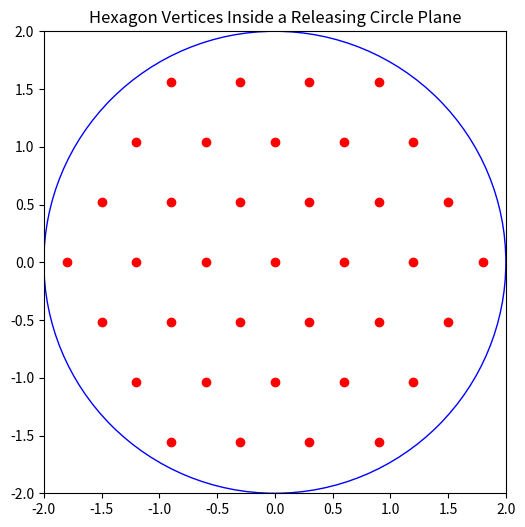

The script that saved this image:
import matplotlib.pyplot as plt
import numpy as np


def is_inside_circle(point, circle_radius):
    """Check if a point is inside a circle with given radius."""
    return point[0] ** 2 + point[1] ** 2 <= circle_radius ** 2


def rotate_point(point, angle):
    """Rotate a point by a given angle around the origin."""
    rotation_matrix = np.array([[np.cos(angle), -np.sin(angle)],
                                [np.sin(angle), np.cos(angle)]])
    return rotation_matrix.dot(point)


def generate_hexagon_grid(circle_radius, side_length):
    """Generate a grid of hexagon centers and vertices within a given circle."""
    hexagon_centers = []
    hexagon_vertex_list = []

    # 60 degrees in radians and vertical spacing between centers
    angle = np.deg2rad(60)
    vertical_spacing = side_length * np.sqrt(3)

    # Determine the range for the grid
    grid_range_x = int(circle_radius / side_length) + 1
    grid_range_y = int(circle_radius / (vertical_spacing / 2)) + 1

    # Generate potential hexagon centers and their vertices
    for i in range(-grid_range_y, grid_range_y + 1):
        for j in range(-grid_range_x, grid_range_x + 1):
            # Offset for even and odd rows
            offset = 0 if i % 2 == 0 else side_length * 1.5
            center_x = j * 3 * side_length + offset
            center_y = i * vertical_spacing / 2
            center = (center_x, center_y)

            # Add the center if it's inside the circle
            if is_inside_circle(center, circle_radius):
                hexagon_centers.append(center)

            # Calculate vertices and add those that are inside the circle
            hex_vertices = [
                (center[0] + np.cos(k * angle) * side_length, center[1] + np.sin(k * angle) * side_length)
                for k in range(6)
            ]
            for vertex in hex_vertices:
                if is_inside_circle(vertex, circle_radius) and vertex not in hexagon_vertex_list:
                    can_add_vertex = True
                    for exist in hexagon_vertex_list:
                        if np.linalg.norm(np.array(vertex) - np.array(exist)) < (side_length / 2):
                            can_add_vertex = False
                            break
                    if can_add_vertex:
                        hexagon_vertex_list.append(vertex)

    return hexagon_centers, hexagon_vertex_list


# Parameters
circle_radius = 2
hexagon_side_length = 0.60  # Now with a side length of 0..5

# Generate the hexagon grid
centers, vertices = generate_hexagon_grid(circle_radius, hexagon_side_length)

# Choose a random angle between 0 and 360 degrees (in radians)
random_angle = 0  # np.deg2rad(random.uniform(0, 360))

# Apply rotation to each center and vertex
rotated_centers = [rotate_point(center, random_angle) for center in centers]
rotated_vertices = [rotate_point(vertex, random_angle) for vertex in vertices]

# Plot the circle and the rotated points
plt.figure(figsize=(6, 6))
circle = plt.Circle((0, 0), circle_radius, color='blue', fill=False)
plt.gca().add_patch(circle)

# Plotting the rotated hexagon centers
rotated_center_x_vals, rotated_center_y_vals = zip(*rotated_centers)
# plt.scatter(rotated_center_x_vals, rotated_center_y_vals, color='green', label='Rotated Hexagon Centers')
plt.scatter(rotated_center_x_vals, rotated_center_y_vals, color='red')
# Plotting the rotated vertices
rotated_vertex_x_vals, rotated_vertex_y_vals = zip(*rotated_vertices)

# plt.scatter(rotated_vertex_x_vals, rotated_vertex_y_vals, color='red', label='Rotated Vertices')
plt.scatter(rotated_vertex_x_vals, rotated_vertex_y_vals, color='red')
print(len(rotated_vertex_x_vals) + len(rotated_center_x_vals))
plt.xlim(-circle_radius, circle_radius)
plt.ylim(-circle_radius, circle_radius)
plt.gca().set_aspect('equal', adjustable='box')
plt.title("Hexagon Vertices Inside a Releasing Circle Plane")
plt.savefig('hexagon_release.jpg')
plt.savefig('hexagon_release.pdf')
# plt.legend()
plt.show()
